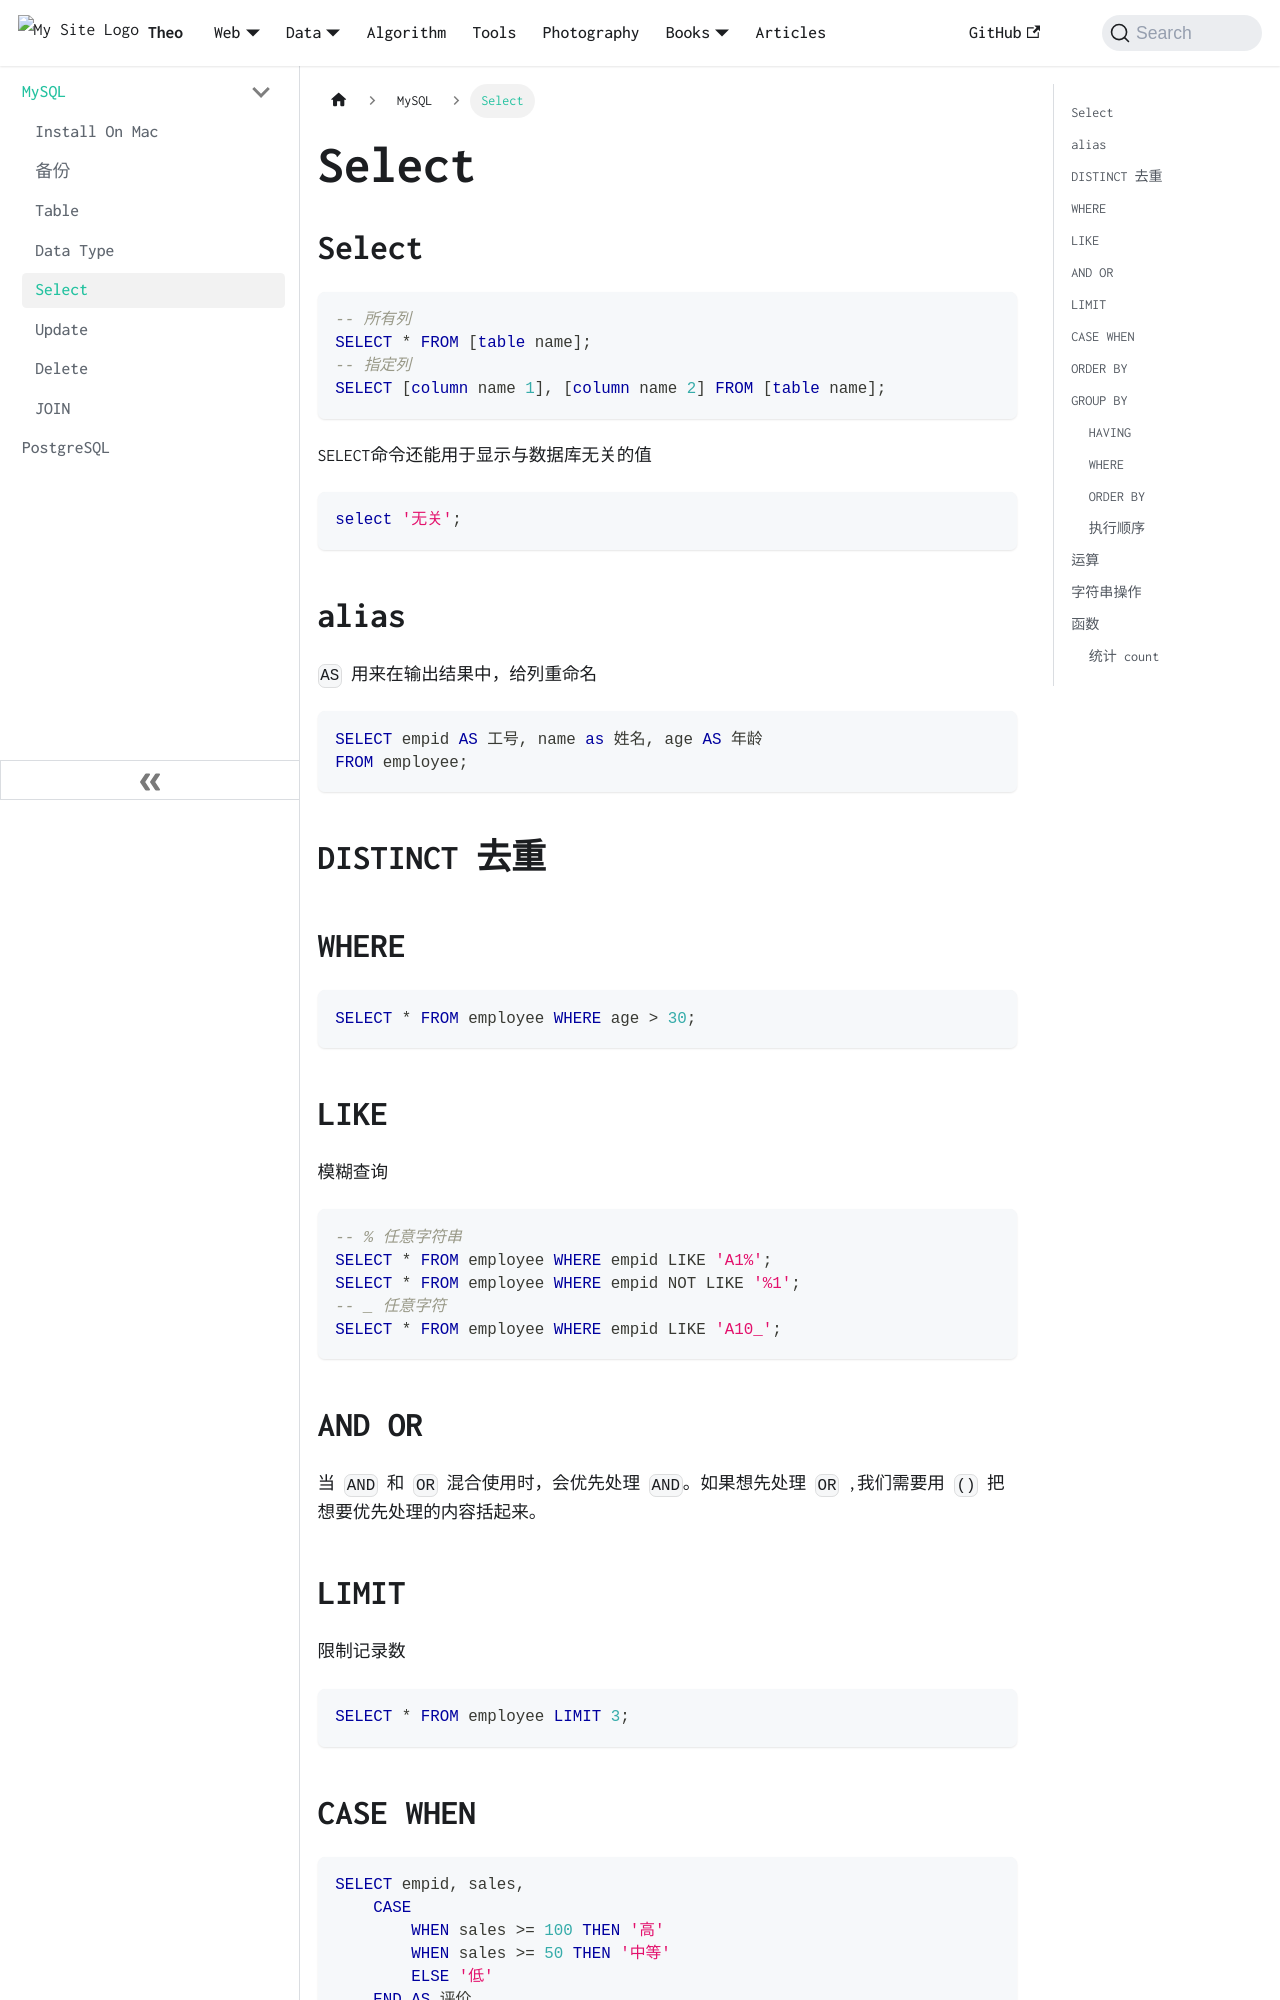

repository: wolfFN/wolffn.github.io · page: docs/data/db/select/index.html · generator: docusaurus

---
title: Select
---

## Select
``` sql
-- 所有列
SELECT * FROM [table name];
-- 指定列
SELECT [column name 1], [column name 2] FROM [table name];
```

SELECT命令还能用于显示与数据库无关的值
``` sql
select '无关';
```

## alias
`AS` 用来在输出结果中，给列重命名
```sql
SELECT empid AS 工号, name as 姓名, age AS 年龄
FROM employee;
```

## DISTINCT 去重


## WHERE
``` sql
SELECT * FROM employee WHERE age > 30;
```

## LIKE
模糊查询
```sql
-- % 任意字符串
SELECT * FROM employee WHERE empid LIKE 'A1%';
SELECT * FROM employee WHERE empid NOT LIKE '%1';
-- _ 任意字符
SELECT * FROM employee WHERE empid LIKE 'A10_';
```

## AND OR
当 `AND` 和 `OR` 混合使用时，会优先处理 `AND`。如果想先处理 `OR` ,我们需要用 `()` 把想要优先处理的内容括起来。

## LIMIT
限制记录数
```sql
SELECT * FROM employee LIMIT 3;
```


## CASE WHEN
``` sql
SELECT empid, sales,
    CASE
        WHEN sales >= 100 THEN '高'
        WHEN sales >= 50 THEN '中等'
        ELSE '低' 
    END AS 评价
FROM sales;
```
